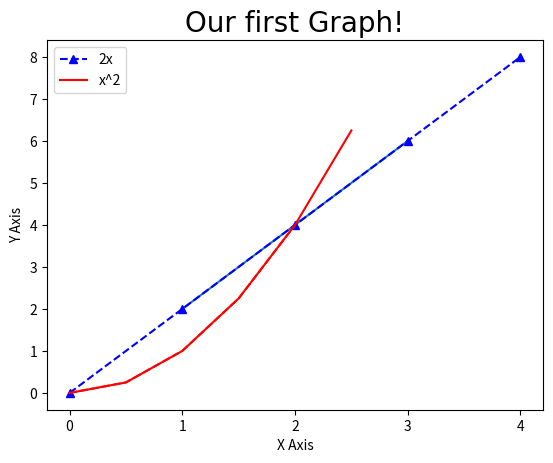

Write the Python code that produced this figure. (Note: this script raises an exception after producing the figure.)
#matplot11.py
import matplotlib.pyplot as plt
import numpy as np
import pandas as pd

plt.plot([1,2,3],[2,4,6])

x=[0,1,2,3,4]
y=[0,2,4,6,8]

#plt.plot(x,y, label="2x", color="red", linewidth=2, marker=".", linestyle="--", markersize=10, markeredgecolor="blue")

#Use shorthand notation
#fmt = "[color][marker][line]"
plt.plot(x,y, 'b^--', label="2x")

##Line Number Two
x2 = np.arange(0,4.5,0.5)
plt.plot(x2[:6], x2[:6]**2, "r", label="x^2")
plt.plot(x2[:5], x2[:5]**2, "r--")


plt.title("Our first Graph!", fontdict={"fontname" : "Comic Sans MS", "fontsize" : 20})
plt.xlabel("X Axis")
plt.ylabel("Y Axis")

plt.xticks([0,1,2,3,4])
#plt.yticks([0,2,4,6,8,10])

plt.legend()

plt.plot(show)